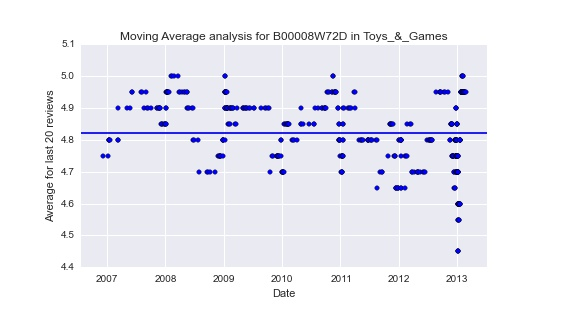

Data behind this chart, as committed beside it:
1.165104000000000000e+18, 1.168300800000000000e+18, 1.168387200000000000e+18, 1.168473600000000000e+18, 1.168473600000000000e+18, 1.168905600000000000e+18, 1.173312000000000000e+18, 1.173398400000000000e+18, 1.173744000000000000e+18, 1.178496000000000000e+18, 1.179792000000000000e+18, 1.181174400000000000e+18, 1.181260800000000000e+18, 1.185926400000000000e+18, 1.186617600000000000e+18, 1.187827200000000000e+18, 1.188432000000000000e+18, 1.189382400000000000e+18, 1.189987200000000000e+18, 1.191283200000000000e+18, 1.194393600000000000e+18, 1.194566400000000000e+18, 1.195603200000000000e+18, 1.195862400000000000e+18
4.750000000000000000e+00, 4.750000000000000000e+00, 4.799999999999999822e+00, 4.799999999999999822e+00, 4.799999999999999822e+00, 4.799999999999999822e+00, 4.799999999999999822e+00, 4.799999999999999822e+00, 4.900000000000000355e+00, 4.900000000000000355e+00, 4.900000000000000355e+00, 4.950000000000000178e+00, 4.950000000000000178e+00, 4.950000000000000178e+00, 4.950000000000000178e+00, 4.900000000000000355e+00, 4.950000000000000178e+00, 4.900000000000000355e+00, 4.900000000000000355e+00, 4.900000000000000355e+00, 4.900000000000000355e+00, 4.900000000000000355e+00, 4.900000000000000355e+00, 4.900000000000000355e+00
